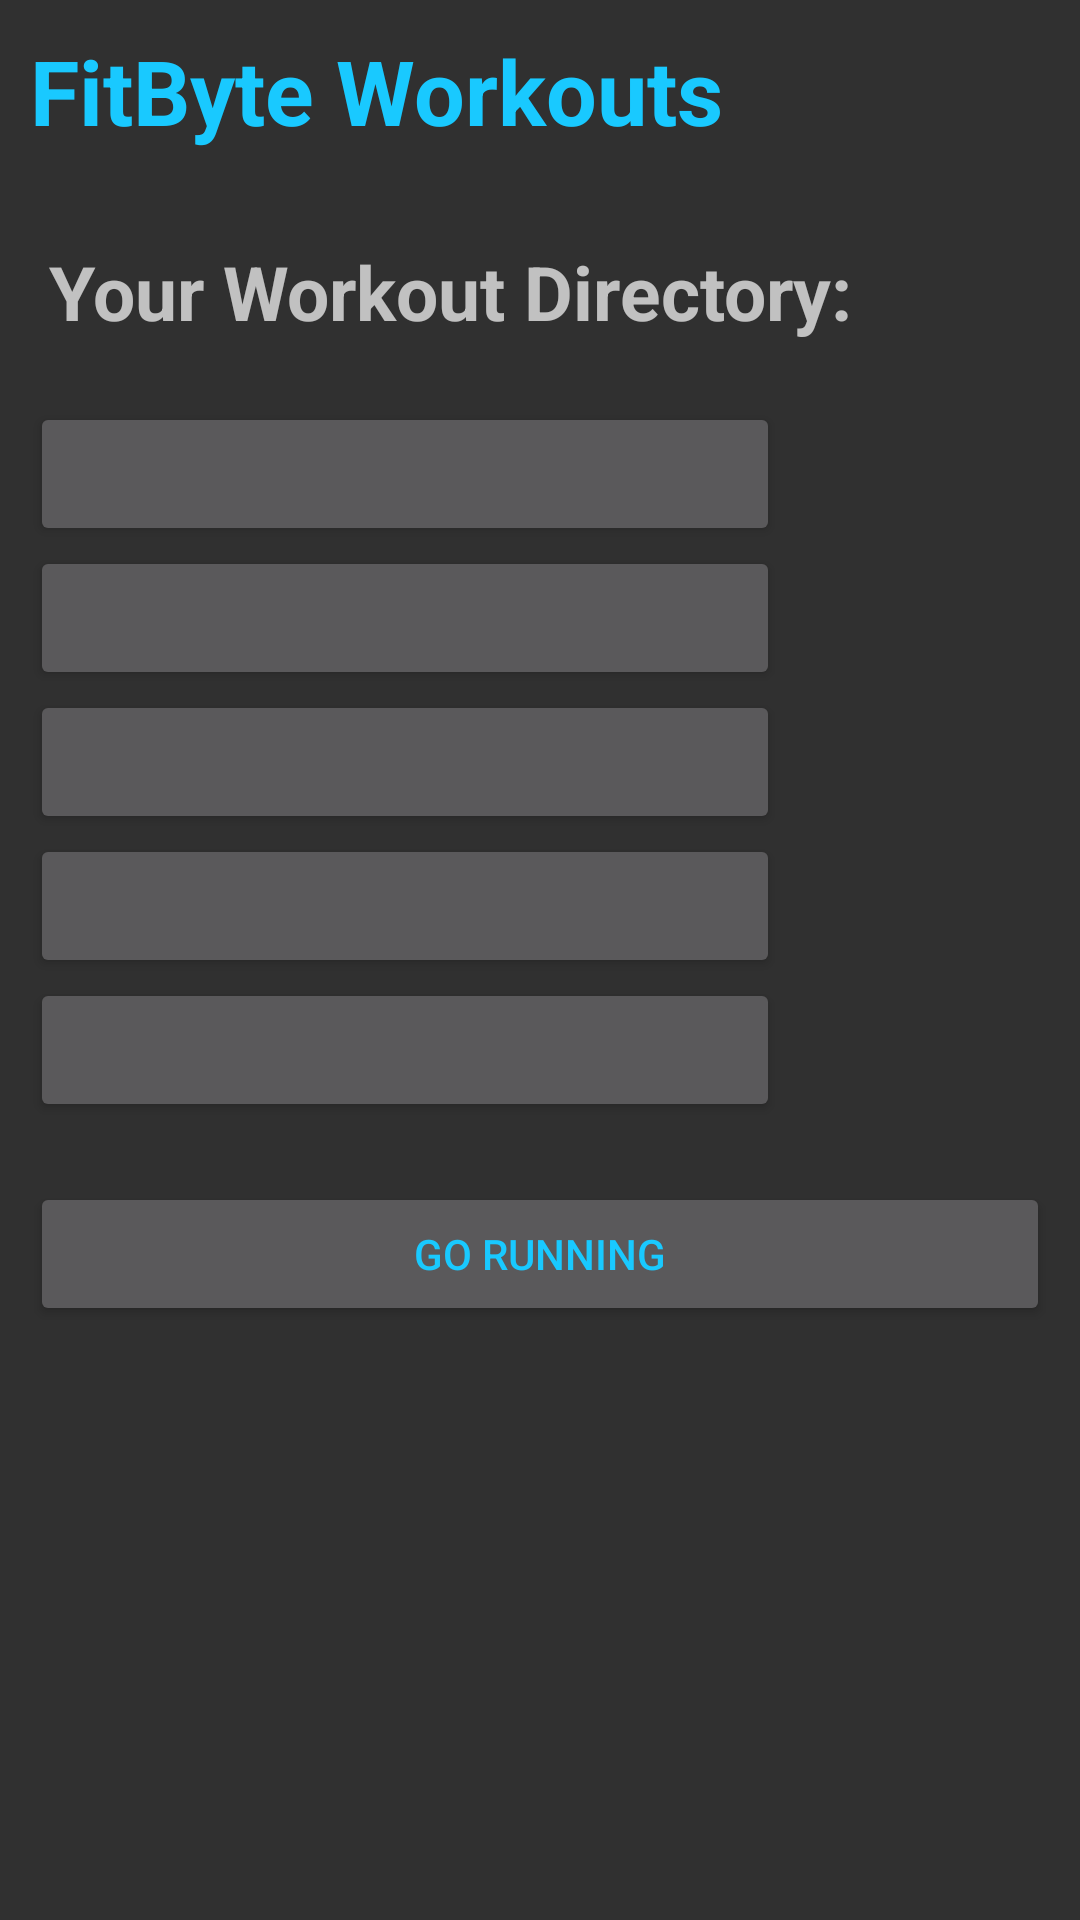

Here is an Android app screen rendered from its layout file. Give the layout XML and the strings, colors and styles it references.
<!-- AndroidManifest.xml: application theme Theme.AppCompat -->
<!-- res/layout/workoutmain_layout.xml -->
<android.support.v4.widget.DrawerLayout
    xmlns:android="http://schemas.android.com/apk/res/android"
    android:id="@+id/drawer_layout"
    android:layout_width="match_parent"
    android:layout_height="match_parent">
<ScrollView
    android:layout_width="fill_parent"
    android:layout_height="fill_parent">
<LinearLayout xmlns:android="http://schemas.android.com/apk/res/android"
    android:layout_width="fill_parent"
    android:layout_height="fill_parent"
    android:orientation="vertical"
    android:padding="10dip"
    android:weightSum="1"
    >

    <TextView
        android:layout_width="wrap_content"
        android:layout_height="wrap_content"
        android:text="FitByte Workouts"
        android:textSize="30dp"
        android:textStyle="bold"
        android:textColor="#ff19c9ff"
        />

    <TextView
        android:layout_width="wrap_content"
        android:layout_height="wrap_content"
        android:text=" Your Workout Directory:"
        android:layout_marginTop="30dp"
        android:textSize="25dp"
        android:textStyle="bold"
        android:layout_marginBottom="20dp"/>

    <Button
        android:layout_width="250dp"
        android:layout_height="wrap_content"
        android:id="@+id/workout1"
        android:textSize="20dp"
        android:onClick="workoutButtonClicked"
        />

    <Button
        android:layout_width="250dp"
        android:layout_height="wrap_content"
        android:id="@+id/workout2"
        android:textSize="20dp"
        android:onClick="workoutButtonClicked"
        />

    <Button
        android:layout_width="250dp"
        android:layout_height="wrap_content"
        android:id="@+id/workout3"
        android:textSize="20dp"
        android:onClick="workoutButtonClicked"
        />

    <Button
        android:layout_width="250dp"
        android:layout_height="wrap_content"
        android:id="@+id/workout4"
        android:textSize="20dp"
        android:onClick="workoutButtonClicked"
        />

    <Button
        android:layout_width="250dp"
        android:layout_height="wrap_content"
        android:id="@+id/workout5"
        android:textSize="20dp"
        android:onClick="workoutButtonClicked"
        />


    <Button
        android:layout_width="fill_parent"
        android:layout_height="wrap_content"
        android:text="Go Running"
        android:onClick="running"
        android:layout_marginTop="20dp"
        android:textColor="#ff19c9ff" />
</LinearLayout>
</ScrollView>

<ListView android:id="@+id/list_layout"
android:layout_width="240dp"
android:layout_height="match_parent"
android:layout_gravity="start"
android:choiceMode="singleChoice"
android:divider="@android:color/transparent"
android:dividerHeight="0dp"
    android:background="#ff36363b"/>
    </android.support.v4.widget.DrawerLayout>
<!-- resources referenced by this layout -->
<resources>

</resources>
